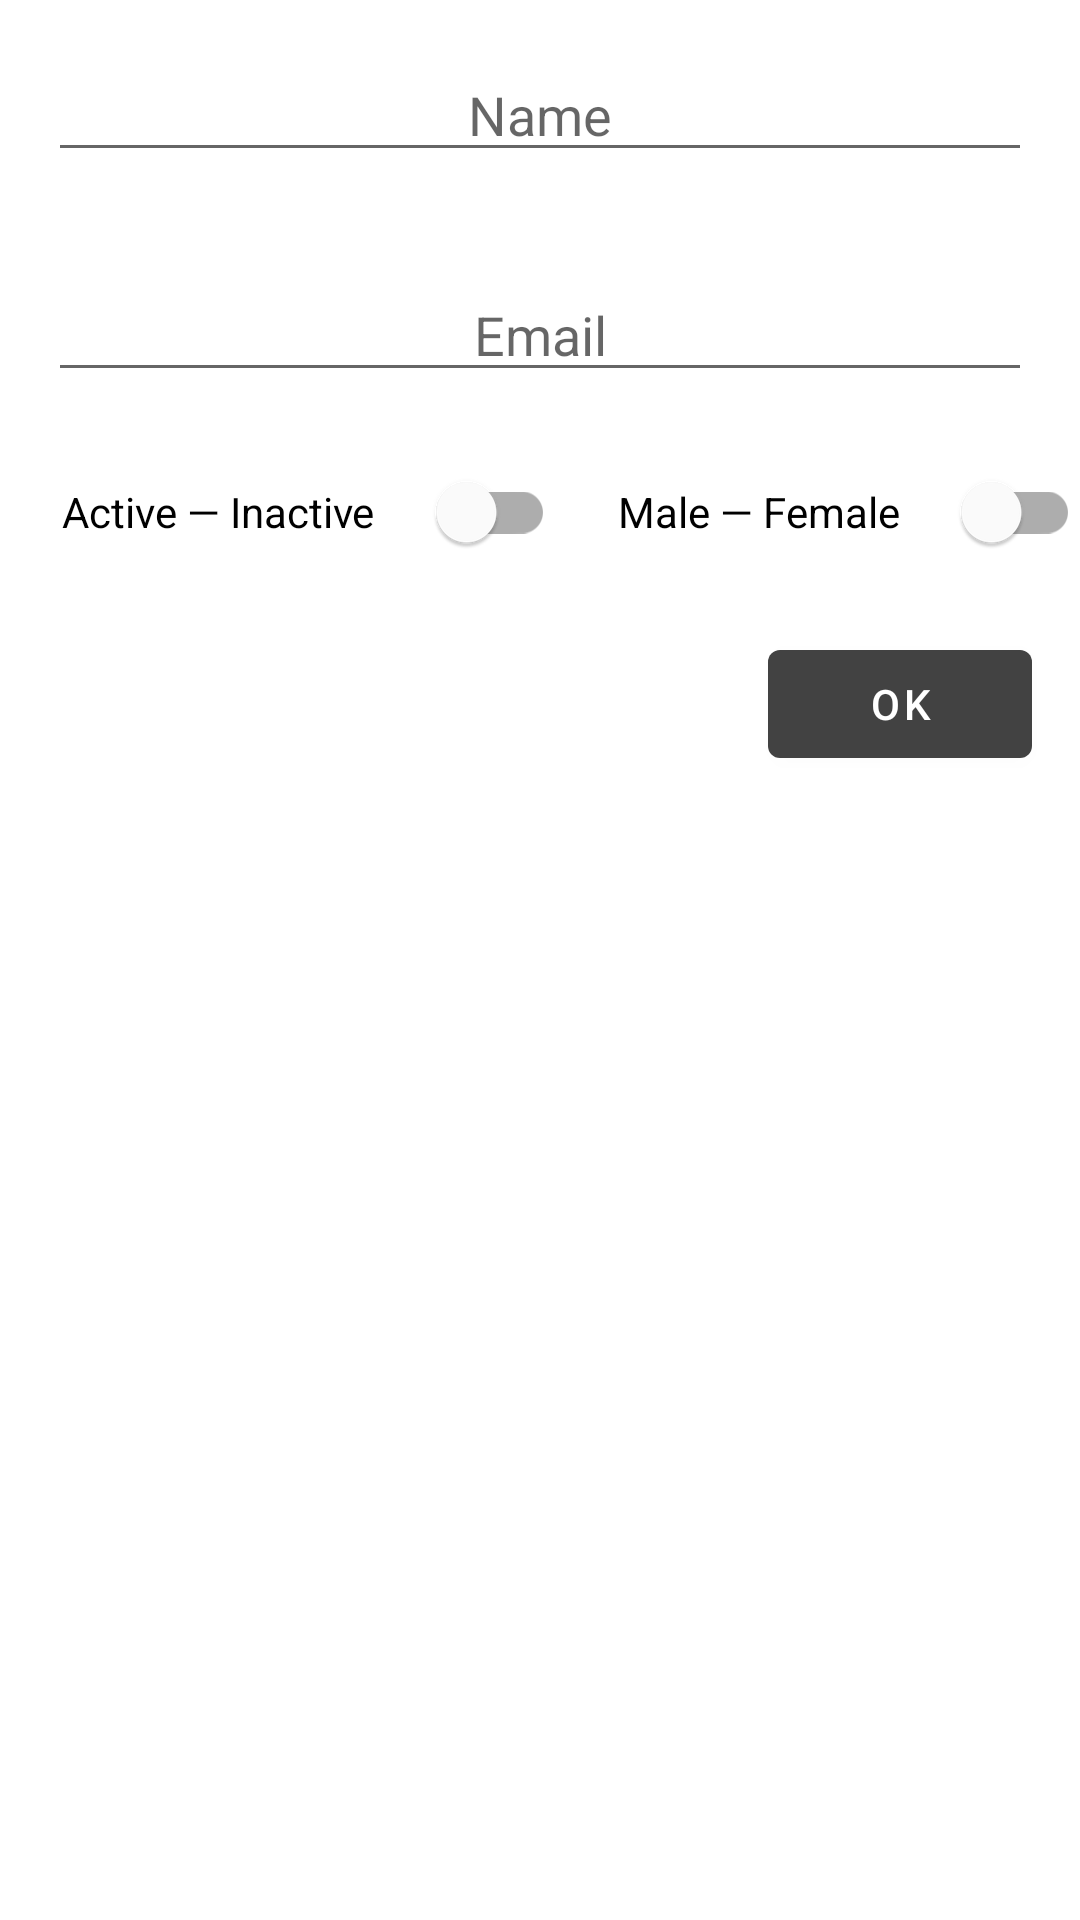

Android layout source for this screen:
<!-- AndroidManifest.xml: application theme AppTheme -->
<!-- res/layout/bottom_sheet_login.xml -->
<?xml version="1.0" encoding="utf-8"?>
<androidx.appcompat.widget.LinearLayoutCompat
    android:orientation="vertical"
    android:background="@android:color/white"
    xmlns:android="http://schemas.android.com/apk/res/android"
    xmlns:app="http://schemas.android.com/apk/res-auto"
    xmlns:tools="http://schemas.android.com/tools"
    android:layout_width="match_parent"
    android:layout_height="wrap_content">

    <com.google.android.material.textfield.TextInputEditText
        android:layout_margin="16dp"
        android:gravity="center"
        android:id="@+id/name"
        android:inputType="text"
        android:layout_width="match_parent"
        android:layout_height="wrap_content"
        android:hint="Name"
        app:layout_constraintBottom_toTopOf="@+id/touchButton"
        app:layout_constraintEnd_toEndOf="parent"
        app:layout_constraintStart_toStartOf="parent"/>

    <com.google.android.material.textfield.TextInputEditText
        android:layout_margin="16dp"
        android:inputType="textEmailAddress"
        android:id="@+id/email"
        android:layout_width="match_parent"
        android:layout_height="wrap_content"
        android:hint="Email"
        android:gravity="center"
        app:layout_constraintBottom_toBottomOf="@+id/touchButton"
        app:layout_constraintEnd_toEndOf="@+id/touchButton"
        app:layout_constraintVertical_bias="0.33999997" />

    <androidx.appcompat.widget.LinearLayoutCompat
        android:weightSum="2"
        android:orientation="horizontal"
        android:layout_width="match_parent"
        android:layout_height="wrap_content">

    <com.google.android.material.switchmaterial.SwitchMaterial
        android:id="@+id/statusSwitch"
        android:layout_weight="1"
        android:text="@string/active_inactive"
        android:gravity="center"
        android:layout_width="wrap_content"
        android:layout_height="wrap_content" />

        <com.google.android.material.switchmaterial.SwitchMaterial
            android:id="@+id/statusGender"
            android:layout_weight="1"
            android:gravity="center"
            android:text="@string/male_female"
            android:layout_width="wrap_content"
            android:layout_height="wrap_content" />
    </androidx.appcompat.widget.LinearLayoutCompat>

    <com.google.android.material.button.MaterialButton
        android:layout_margin="16dp"
        android:id="@+id/okBtn"
        android:layout_width="wrap_content"
        android:layout_height="wrap_content"
        android:text="@string/ok"
        android:layout_gravity="end"
        android:gravity="center" />
</androidx.appcompat.widget.LinearLayoutCompat>
<!-- resources referenced by this layout -->
<resources>
  <string name="active_inactive">Active — Inactive</string>
  <string name="male_female">Male — Female</string>
  <string name="ok">OK</string>
  <style name="AppTheme" parent="Theme.MaterialComponents.DayNight.NoActionBar">
          
          <item name="colorPrimary">@color/cardview_dark_background</item>
          <item name="colorPrimaryDark">@color/cardview_dark_background</item>
          <item name="colorAccent">@color/cardview_dark_background</item>
      </style>
</resources>
